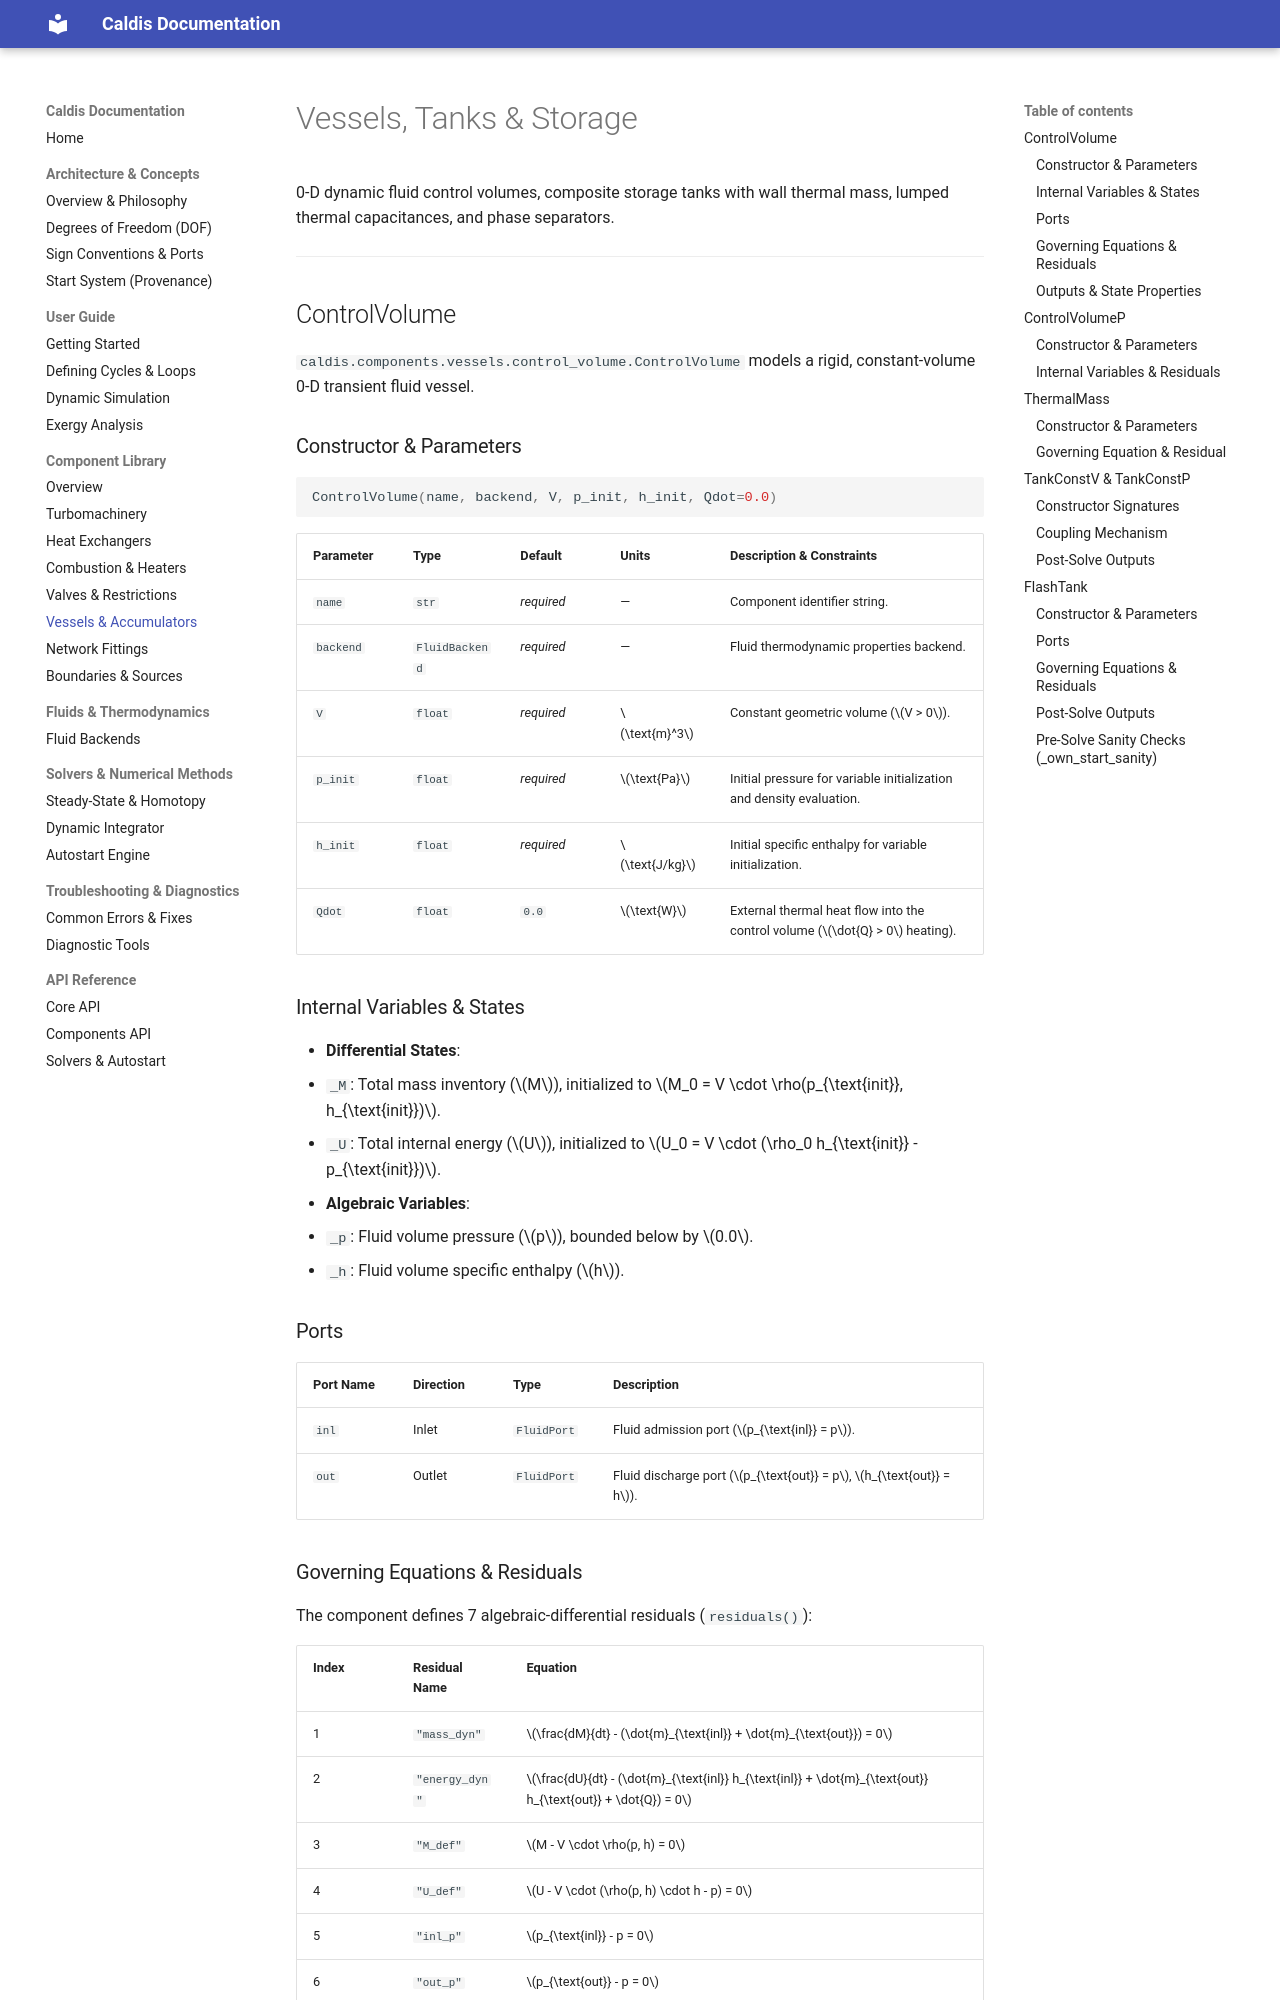

repository: Sebls/ES3A_EEP-01-energy-systems · page: components/vessels/index.html · generator: mkdocs

# Vessels, Tanks & Storage

0-D dynamic fluid control volumes, composite storage tanks with wall thermal mass, lumped thermal capacitances, and phase separators.

---

## ControlVolume

`caldis.components.vessels.control_volume.ControlVolume` models a rigid, constant-volume 0-D transient fluid vessel.

### Constructor & Parameters

```python
ControlVolume(name, backend, V, p_init, h_init, Qdot=0.0)
```

| Parameter | Type | Default | Units | Description & Constraints |
| :--- | :--- | :--- | :--- | :--- |
| `name` | `str` | *required* | — | Component identifier string. |
| `backend` | `FluidBackend` | *required* | — | Fluid thermodynamic properties backend. |
| `V` | `float` | *required* | $\text{m}^3$ | Constant geometric volume ($V > 0$). |
| `p_init` | `float` | *required* | $\text{Pa}$ | Initial pressure for variable initialization and density evaluation. |
| `h_init` | `float` | *required* | $\text{J/kg}$ | Initial specific enthalpy for variable initialization. |
| `Qdot` | `float` | `0.0` | $\text{W}$ | External thermal heat flow into the control volume ($\dot{Q} > 0$ heating). |

### Internal Variables & States

- **Differential States**:
  - `_M`: Total mass inventory ($M$), initialized to $M_0 = V \cdot \rho(p_{\text{init}}, h_{\text{init}})$.
  - `_U`: Total internal energy ($U$), initialized to $U_0 = V \cdot (\rho_0 h_{\text{init}} - p_{\text{init}})$.
- **Algebraic Variables**:
  - `_p`: Fluid volume pressure ($p$), bounded below by $0.0$.
  - `_h`: Fluid volume specific enthalpy ($h$).

### Ports

| Port Name | Direction | Type | Description |
| :--- | :--- | :--- | :--- |
| `inl` | Inlet | `FluidPort` | Fluid admission port ($p_{\text{inl}} = p$). |
| `out` | Outlet | `FluidPort` | Fluid discharge port ($p_{\text{out}} = p$, $h_{\text{out}} = h$). |

### Governing Equations & Residuals

The component defines 7 algebraic-differential residuals (`residuals()`):

| Index | Residual Name | Equation |
| :--- | :--- | :--- |
| 1 | `"mass_dyn"` | $\frac{dM}{dt} - (\dot{m}_{\text{inl}} + \dot{m}_{\text{out}}) = 0$ |
| 2 | `"energy_dyn"` | $\frac{dU}{dt} - (\dot{m}_{\text{inl}} h_{\text{inl}} + \dot{m}_{\text{out}} h_{\text{out}} + \dot{Q}) = 0$ |
| 3 | `"M_def"` | $M - V \cdot \rho(p, h) = 0$ |
| 4 | `"U_def"` | $U - V \cdot (\rho(p, h) \cdot h - p) = 0$ |
| 5 | `"inl_p"` | $p_{\text{inl}} - p = 0$ |
| 6 | `"out_p"` | $p_{\text{out}} - p = 0$ |
| 7 | `"out_h"` | $h_{\text{out}} - h = 0$ |
